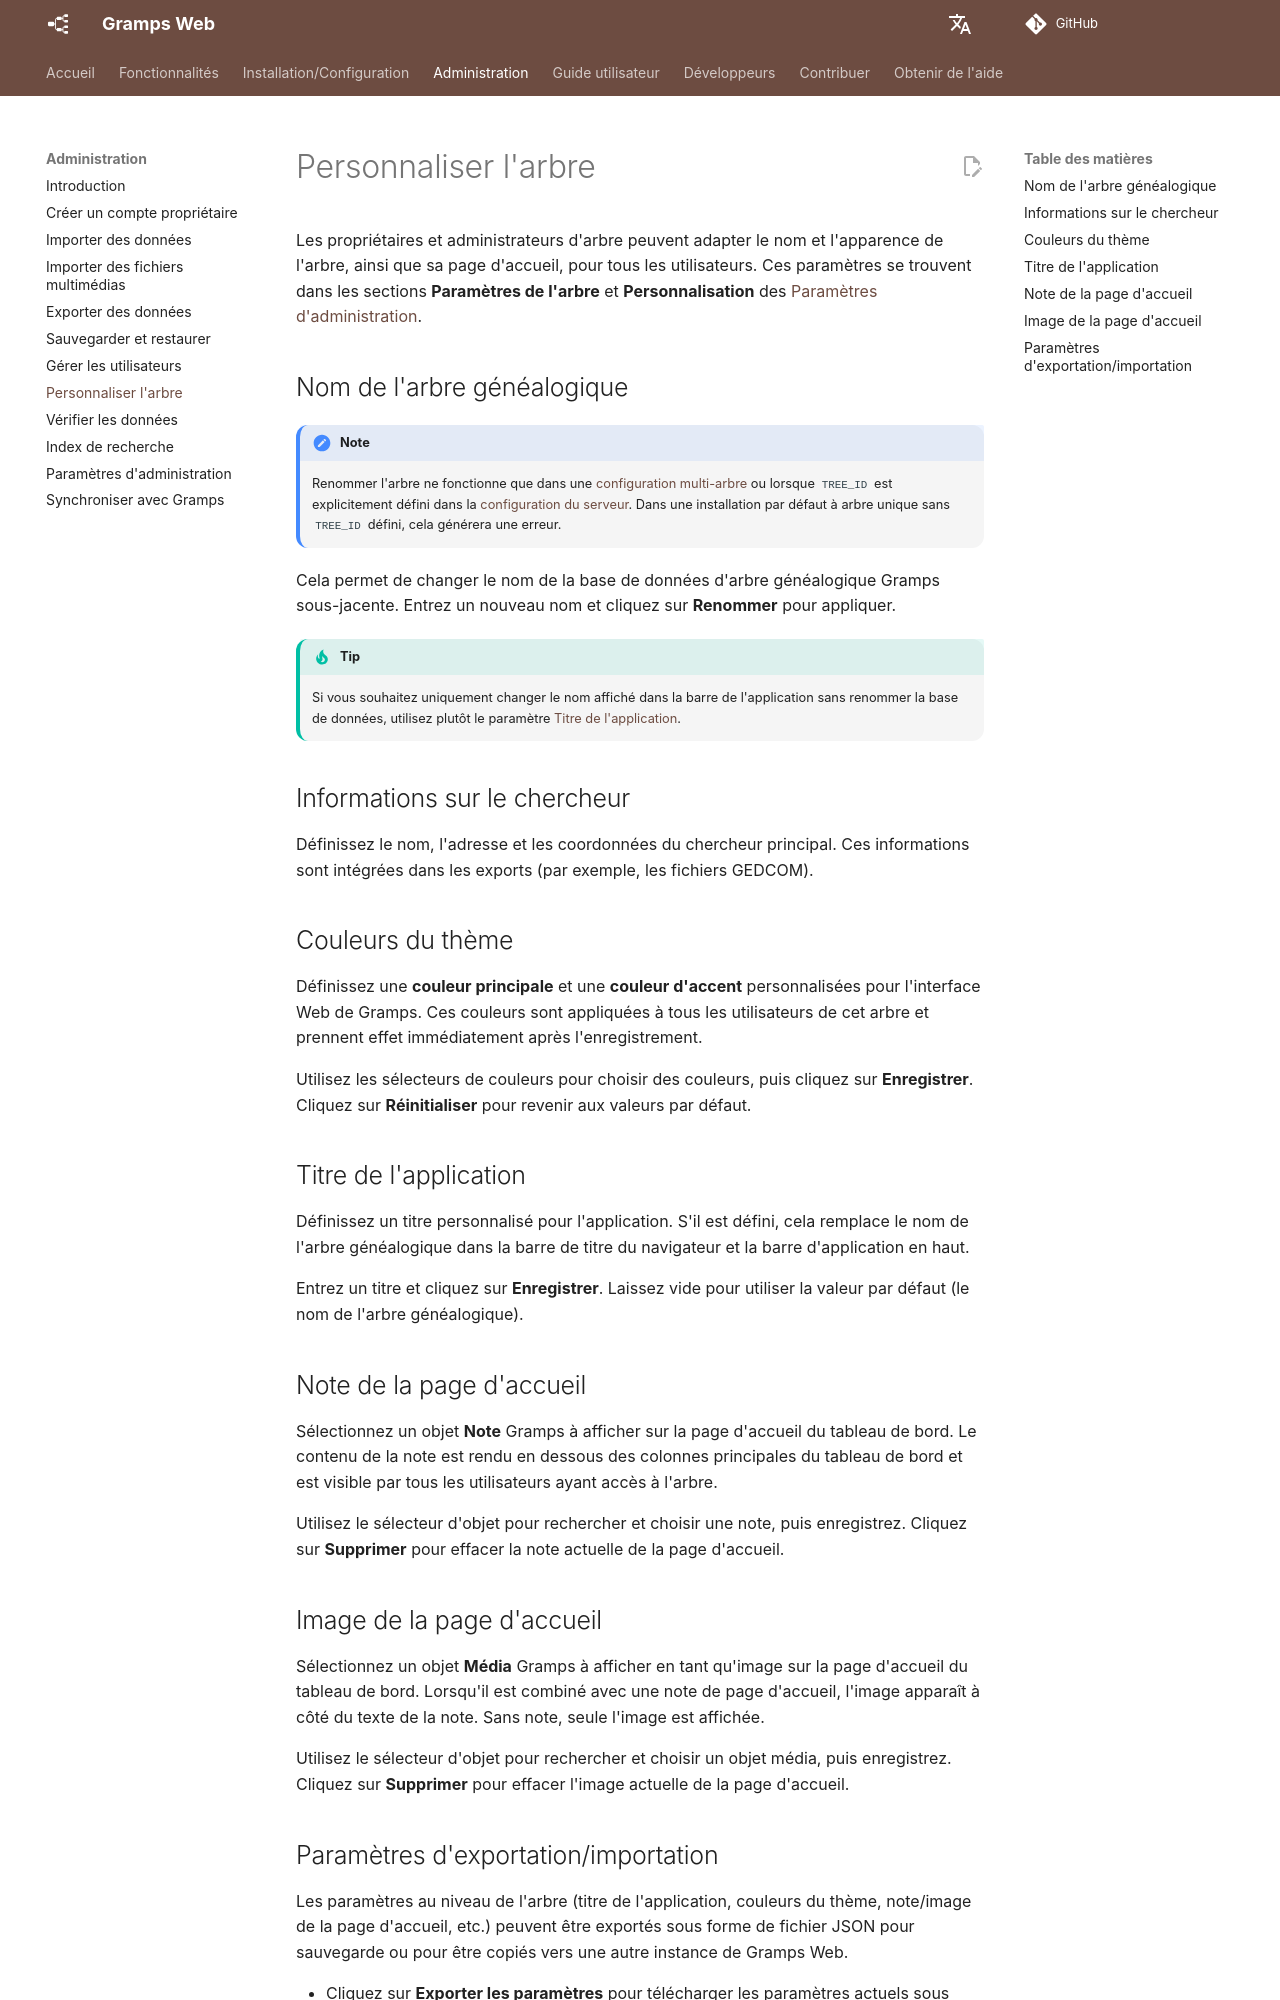

repository: gramps-project/gramps-web-docs · page: fr/administration/customization/index.html · generator: mkdocs

# Personnaliser l'arbre

Les propriétaires et administrateurs d'arbre peuvent adapter le nom et l'apparence de l'arbre, ainsi que sa page d'accueil, pour tous les utilisateurs. Ces paramètres se trouvent dans les sections **Paramètres de l'arbre** et **Personnalisation** des [Paramètres d'administration](settings.md).

## Nom de l'arbre généalogique

!!! note
    Renommer l'arbre ne fonctionne que dans une [configuration multi-arbre](../install_setup/multi-tree.md) ou lorsque `TREE_ID` est explicitement défini dans la [configuration du serveur](../install_setup/configuration.md). Dans une installation par défaut à arbre unique sans `TREE_ID` défini, cela générera une erreur.

Cela permet de changer le nom de la base de données d'arbre généalogique Gramps sous-jacente. Entrez un nouveau nom et cliquez sur **Renommer** pour appliquer.

!!! tip
    Si vous souhaitez uniquement changer le nom affiché dans la barre de l'application sans renommer la base de données, utilisez plutôt le paramètre [Titre de l'application](#app-title).

## Informations sur le chercheur

Définissez le nom, l'adresse et les coordonnées du chercheur principal. Ces informations sont intégrées dans les exports (par exemple, les fichiers GEDCOM).

## Couleurs du thème

Définissez une **couleur principale** et une **couleur d'accent** personnalisées pour l'interface Web de Gramps. Ces couleurs sont appliquées à tous les utilisateurs de cet arbre et prennent effet immédiatement après l'enregistrement.

Utilisez les sélecteurs de couleurs pour choisir des couleurs, puis cliquez sur **Enregistrer**. Cliquez sur **Réinitialiser** pour revenir aux valeurs par défaut.

## Titre de l'application

Définissez un titre personnalisé pour l'application. S'il est défini, cela remplace le nom de l'arbre généalogique dans la barre de titre du navigateur et la barre d'application en haut.

Entrez un titre et cliquez sur **Enregistrer**. Laissez vide pour utiliser la valeur par défaut (le nom de l'arbre généalogique).

## Note de la page d'accueil

Sélectionnez un objet **Note** Gramps à afficher sur la page d'accueil du tableau de bord. Le contenu de la note est rendu en dessous des colonnes principales du tableau de bord et est visible par tous les utilisateurs ayant accès à l'arbre.

Utilisez le sélecteur d'objet pour rechercher et choisir une note, puis enregistrez. Cliquez sur **Supprimer** pour effacer la note actuelle de la page d'accueil.

## Image de la page d'accueil

Sélectionnez un objet **Média** Gramps à afficher en tant qu'image sur la page d'accueil du tableau de bord. Lorsqu'il est combiné avec une note de page d'accueil, l'image apparaît à côté du texte de la note. Sans note, seule l'image est affichée.

Utilisez le sélecteur d'objet pour rechercher et choisir un objet média, puis enregistrez. Cliquez sur **Supprimer** pour effacer l'image actuelle de la page d'accueil.
